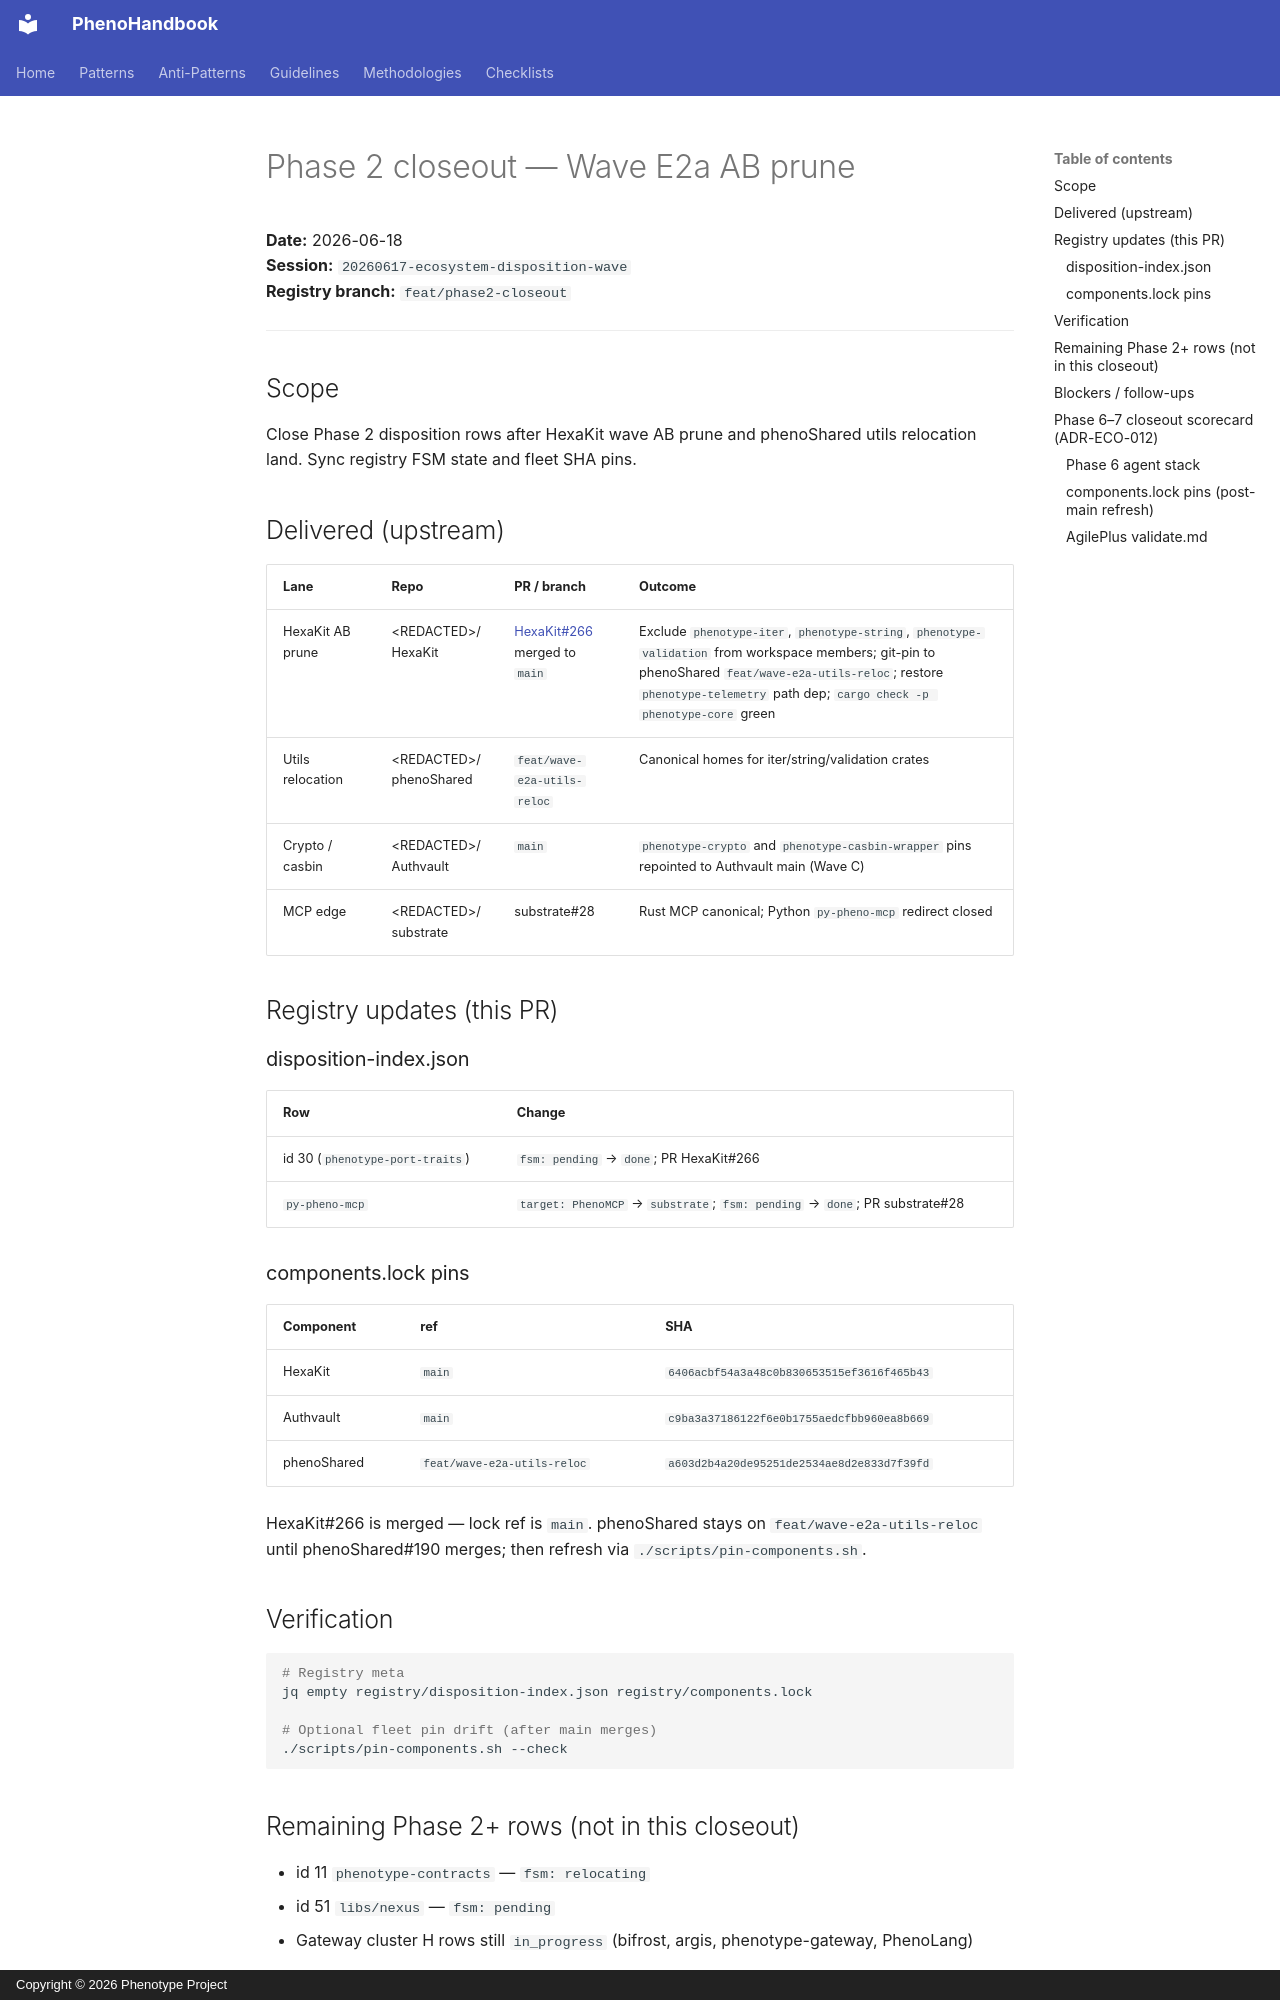

repository: KooshaPari/PhenoShared · page: sessions/20260617-ecosystem-disposition-wave/13_PHASE2_CLOSEOUT/index.html · generator: mkdocs · copyright: Copyright © 2026 Phenotype Project

# Phase 2 closeout — Wave E2a AB prune

**Date:** 2026-06-18  
**Session:** `20260617-ecosystem-disposition-wave`  
**Registry branch:** `feat/phase2-closeout`

---

## Scope

Close Phase 2 disposition rows after HexaKit wave AB prune and phenoShared utils relocation land. Sync registry FSM state and fleet SHA pins.

## Delivered (upstream)

| Lane | Repo | PR / branch | Outcome |
|------|------|-------------|---------|
| HexaKit AB prune | &lt;REDACTED&gt;/HexaKit | [HexaKit#266](https://github.com/KooshaPari/HexaKit/pull/266) merged to `main` | Exclude `phenotype-iter`, `phenotype-string`, `phenotype-validation` from workspace members; git-pin to phenoShared `feat/wave-e2a-utils-reloc`; restore `phenotype-telemetry` path dep; `cargo check -p phenotype-core` green |
| Utils relocation | &lt;REDACTED&gt;/phenoShared | `feat/wave-e2a-utils-reloc` | Canonical homes for iter/string/validation crates |
| Crypto / casbin | &lt;REDACTED&gt;/Authvault | `main` | `phenotype-crypto` and `phenotype-casbin-wrapper` pins repointed to Authvault main (Wave C) |
| MCP edge | &lt;REDACTED&gt;/substrate | substrate#28 | Rust MCP canonical; Python `py-pheno-mcp` redirect closed |

## Registry updates (this PR)

### disposition-index.json

| Row | Change |
|-----|--------|
| id 30 (`phenotype-port-traits`) | `fsm: pending` → `done`; PR HexaKit#266 |
| `py-pheno-mcp` | `target: PhenoMCP` → `substrate`; `fsm: pending` → `done`; PR substrate#28 |

### components.lock pins

| Component | ref | SHA |
|-----------|-----|-----|
| HexaKit | `main` | `6406acbf54a3a48c0b830653515ef3616f465b43` |
| Authvault | `main` | `c9ba3a37186122f6e0b1755aedcfbb960ea8b669` |
| phenoShared | `feat/wave-e2a-utils-reloc` | `a603d2b4a20de95251de2534ae8d2e833d7f39fd` |

HexaKit#266 is merged — lock ref is `main`. phenoShared stays on `feat/wave-e2a-utils-reloc` until phenoShared#190 merges; then refresh via `./scripts/pin-components.sh`.

## Verification

```bash
# Registry meta
jq empty registry/disposition-index.json registry/components.lock

# Optional fleet pin drift (after main merges)
./scripts/pin-components.sh --check
```

## Remaining Phase 2+ rows (not in this closeout)

- id 11 `phenotype-contracts` — `fsm: relocating`
- id 51 `libs/nexus` — `fsm: pending`
- Gateway cluster H rows still `in_progress` (bifrost, argis, phenotype-gateway, PhenoLang)
